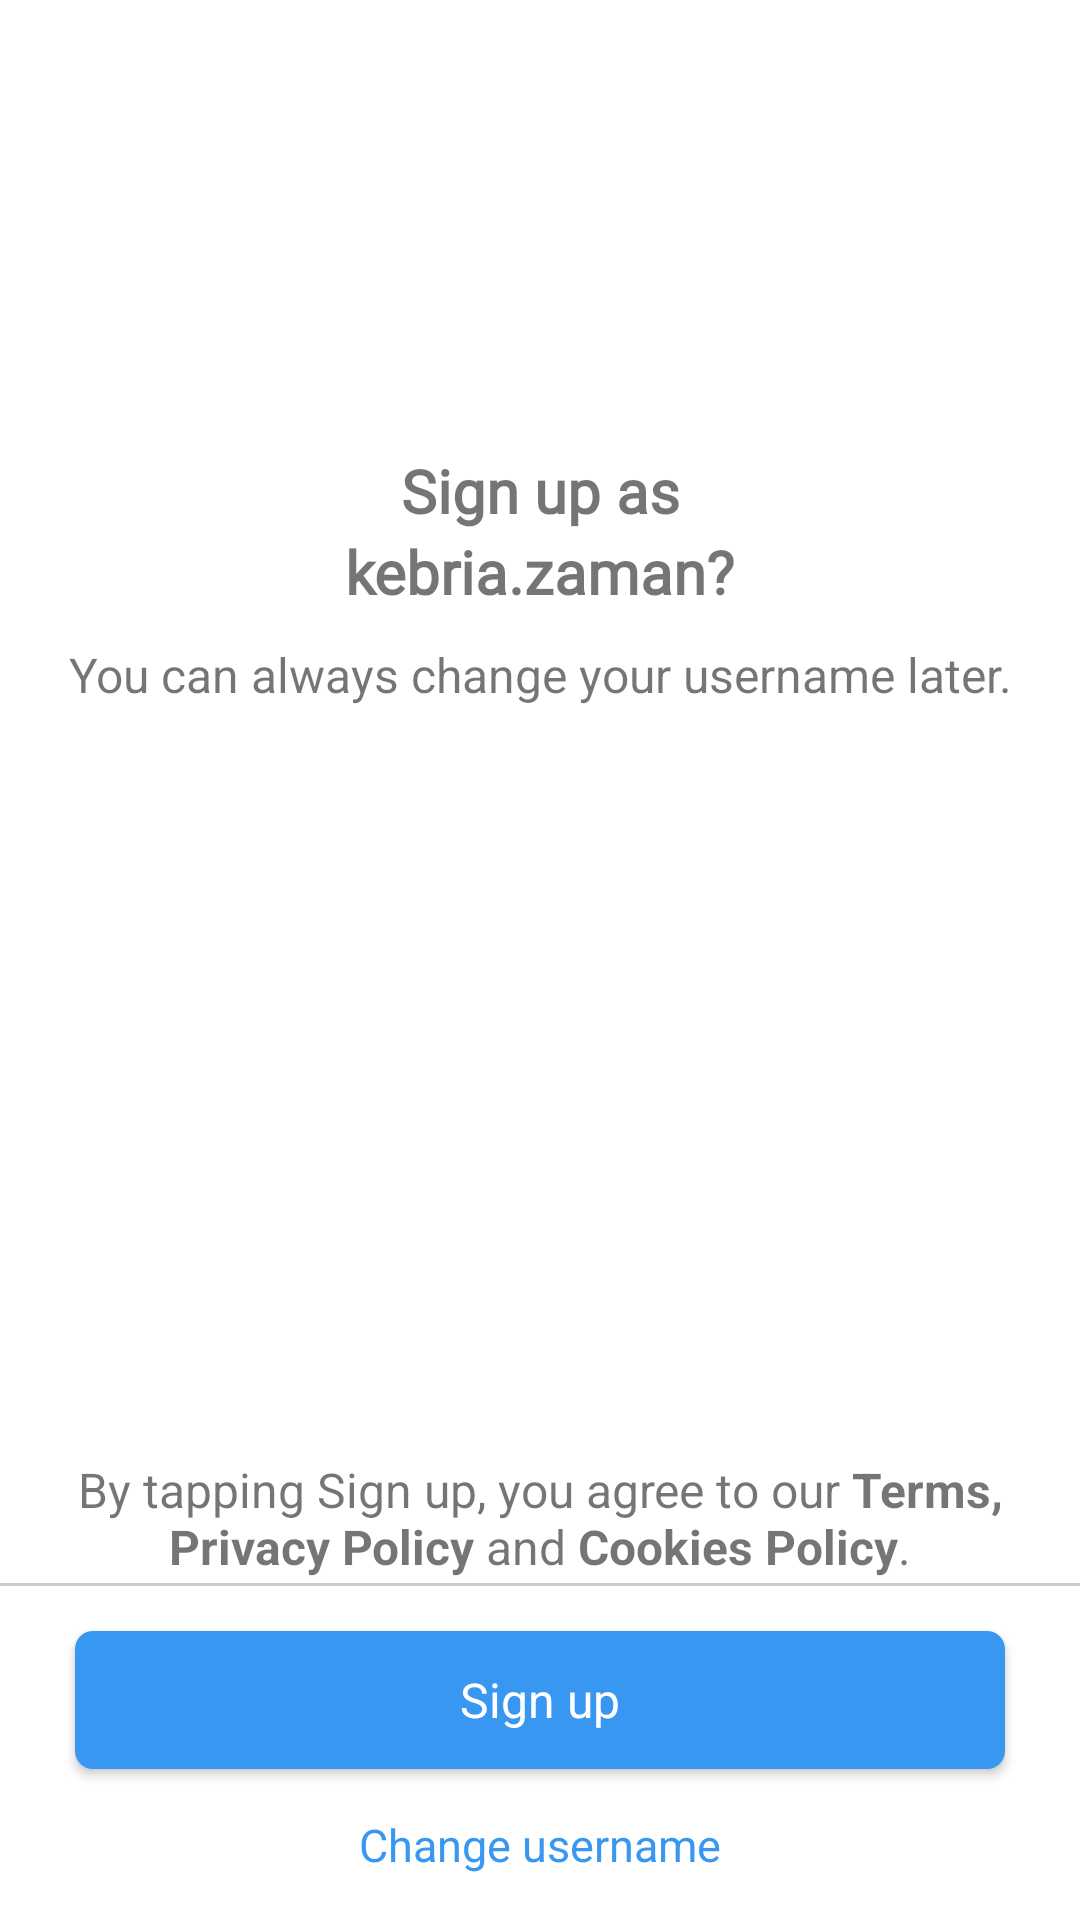

Reconstruct the res/layout file that produces this screen, plus the resources it refers to.
<!-- AndroidManifest.xml: application theme Theme.InstragramClone -->
<!-- res/layout/activity_signup_confirm.xml -->
<?xml version="1.0" encoding="utf-8"?>
<androidx.constraintlayout.widget.ConstraintLayout xmlns:android="http://schemas.android.com/apk/res/android"
    xmlns:app="http://schemas.android.com/apk/res-auto"
    xmlns:tools="http://schemas.android.com/tools"
    android:layout_width="match_parent"
    android:layout_height="match_parent"
    tools:context=".signup.signupdataset.SignupConfirmActivity"
    android:background="@color/white">

    <TextView
        android:id="@+id/signupConfirm"
        android:layout_width="wrap_content"
        android:layout_height="wrap_content"
        android:layout_marginTop="150dp"
        android:fontFamily="@font/anonymous_pro"
        android:text="@string/signup_confirm"
        android:textSize="20sp"
        android:textStyle="bold"
        app:layout_constraintEnd_toEndOf="parent"
        app:layout_constraintStart_toStartOf="parent"
        app:layout_constraintTop_toTopOf="parent" />

    <TextView
        android:id="@+id/name"
        android:layout_width="wrap_content"
        android:layout_height="wrap_content"
        android:text="@string/userName"
        android:textStyle="bold"
        android:textSize="20sp"
        android:fontFamily="@font/anonymous_pro"
        app:layout_constraintStart_toStartOf="parent"
        app:layout_constraintEnd_toEndOf="parent"
        app:layout_constraintTop_toBottomOf="@+id/signupConfirm"/>



    <TextView
        android:id="@+id/usernameChange"
        android:layout_width="match_parent"
        android:layout_height="wrap_content"
        android:gravity="center"
        android:text="You can always change your username later."
        android:textSize="16sp"

        android:layout_marginTop="10dp"
        app:layout_constraintStart_toStartOf="parent"
        app:layout_constraintEnd_toEndOf="parent"
        app:layout_constraintTop_toBottomOf="@+id/name"/>



    <TextView
        android:layout_width="match_parent"
        android:layout_height="wrap_content"
        android:text="@string/privacy_policy"
        android:gravity="center"
        android:layout_marginTop="250dp"
        android:layout_marginLeft="20dp"
        android:layout_marginRight="20dp"
        app:layout_constraintTop_toBottomOf="@+id/usernameChange"/>

    <View
        android:id="@+id/view"
        android:layout_width="match_parent"
        android:layout_height="1dp"
        android:layout_marginBottom="15dp"
        android:alpha="0.2"
        android:background="@color/black"
        app:layout_constraintBottom_toTopOf="@+id/signupButton"
        app:layout_constraintEnd_toEndOf="parent"
        app:layout_constraintStart_toStartOf="parent" />


    <Button
        android:id="@+id/signupButton"
        android:layout_width="match_parent"
        android:layout_height="46dp"
        android:layout_marginLeft="25dp"
        android:layout_marginRight="25dp"
        android:background="@drawable/insta_buttons_styling"
        android:text="Sign up"
        android:textColor="@color/white"
        android:textAllCaps="false"
        app:layout_constraintStart_toStartOf="parent"
        app:layout_constraintEnd_toEndOf="parent"
        app:layout_constraintBottom_toTopOf="@+id/changeUserName"
        android:layout_marginBottom="15dp"/>

    <TextView
        android:id="@+id/changeUserName"
        android:layout_width="wrap_content"
        android:layout_height="wrap_content"
        android:layout_marginTop="10dp"
        android:gravity="center"
        android:text="@string/change_username"
        android:textColor="#3897F0"
        android:textSize="15sp"
        app:layout_constraintStart_toStartOf="parent"
        app:layout_constraintEnd_toEndOf="parent"
        app:layout_constraintBottom_toBottomOf="parent"
        android:layout_marginBottom="15dp"/>

</androidx.constraintlayout.widget.ConstraintLayout>
<!-- resources referenced by this layout -->
<resources>
  <color name="black">#FF000000</color>
  <color name="white">#FFFFFFFF</color>
  <!-- drawable insta_buttons_styling (drawable) -->
  <?xml version="1.0" encoding="utf-8"?>
  <shape android:shape="rectangle" xmlns:android="http://schemas.android.com/apk/res/android">
  
      <solid android:color="#3897F0"/>
      <corners android:radius="6dp"/>
  
  </shape>
  <string name="change_username">Change username</string>
  <string name="privacy_policy">By tapping Sign up, you agree to our <b>Terms, Privacy Policy</b> and <b>Cookies Policy</b>.</string>
  <string name="signup_confirm">Sign up as</string>
  <string name="userName">kebria.zaman?</string>
  <style name="Theme.InstragramClone" parent="Theme.AppCompat.Light.NoActionBar">
  
          
          <item name="colorPrimary">@color/purple_500</item>
          <item name="colorPrimaryVariant">@color/purple_700</item>
          <item name="colorOnPrimary">@color/white</item>
  
          
          <item name="colorSecondary">@color/teal_200</item>
          <item name="colorSecondaryVariant">@color/teal_700</item>
          <item name="colorOnSecondary">@color/black</item>
  
          
          <item name="android:statusBarColor">@color/white</item>
  
  
          
          <item name="android:windowLightStatusBar" tools:targetApi="23">true</item>
          <item name="android:fontFamily">sans-serif</item>
          <item name="android:textSize">16sp</item>
          <item name="android:autofilledHighlight" tools:targetApi="o">@android:color/transparent</item>
      </style>
  <color name="purple_500">#FF6200EE</color>
  <color name="purple_700">#FF3700B3</color>
  <color name="teal_200">#FF03DAC5</color>
  <color name="teal_700">#FF018786</color>
</resources>
